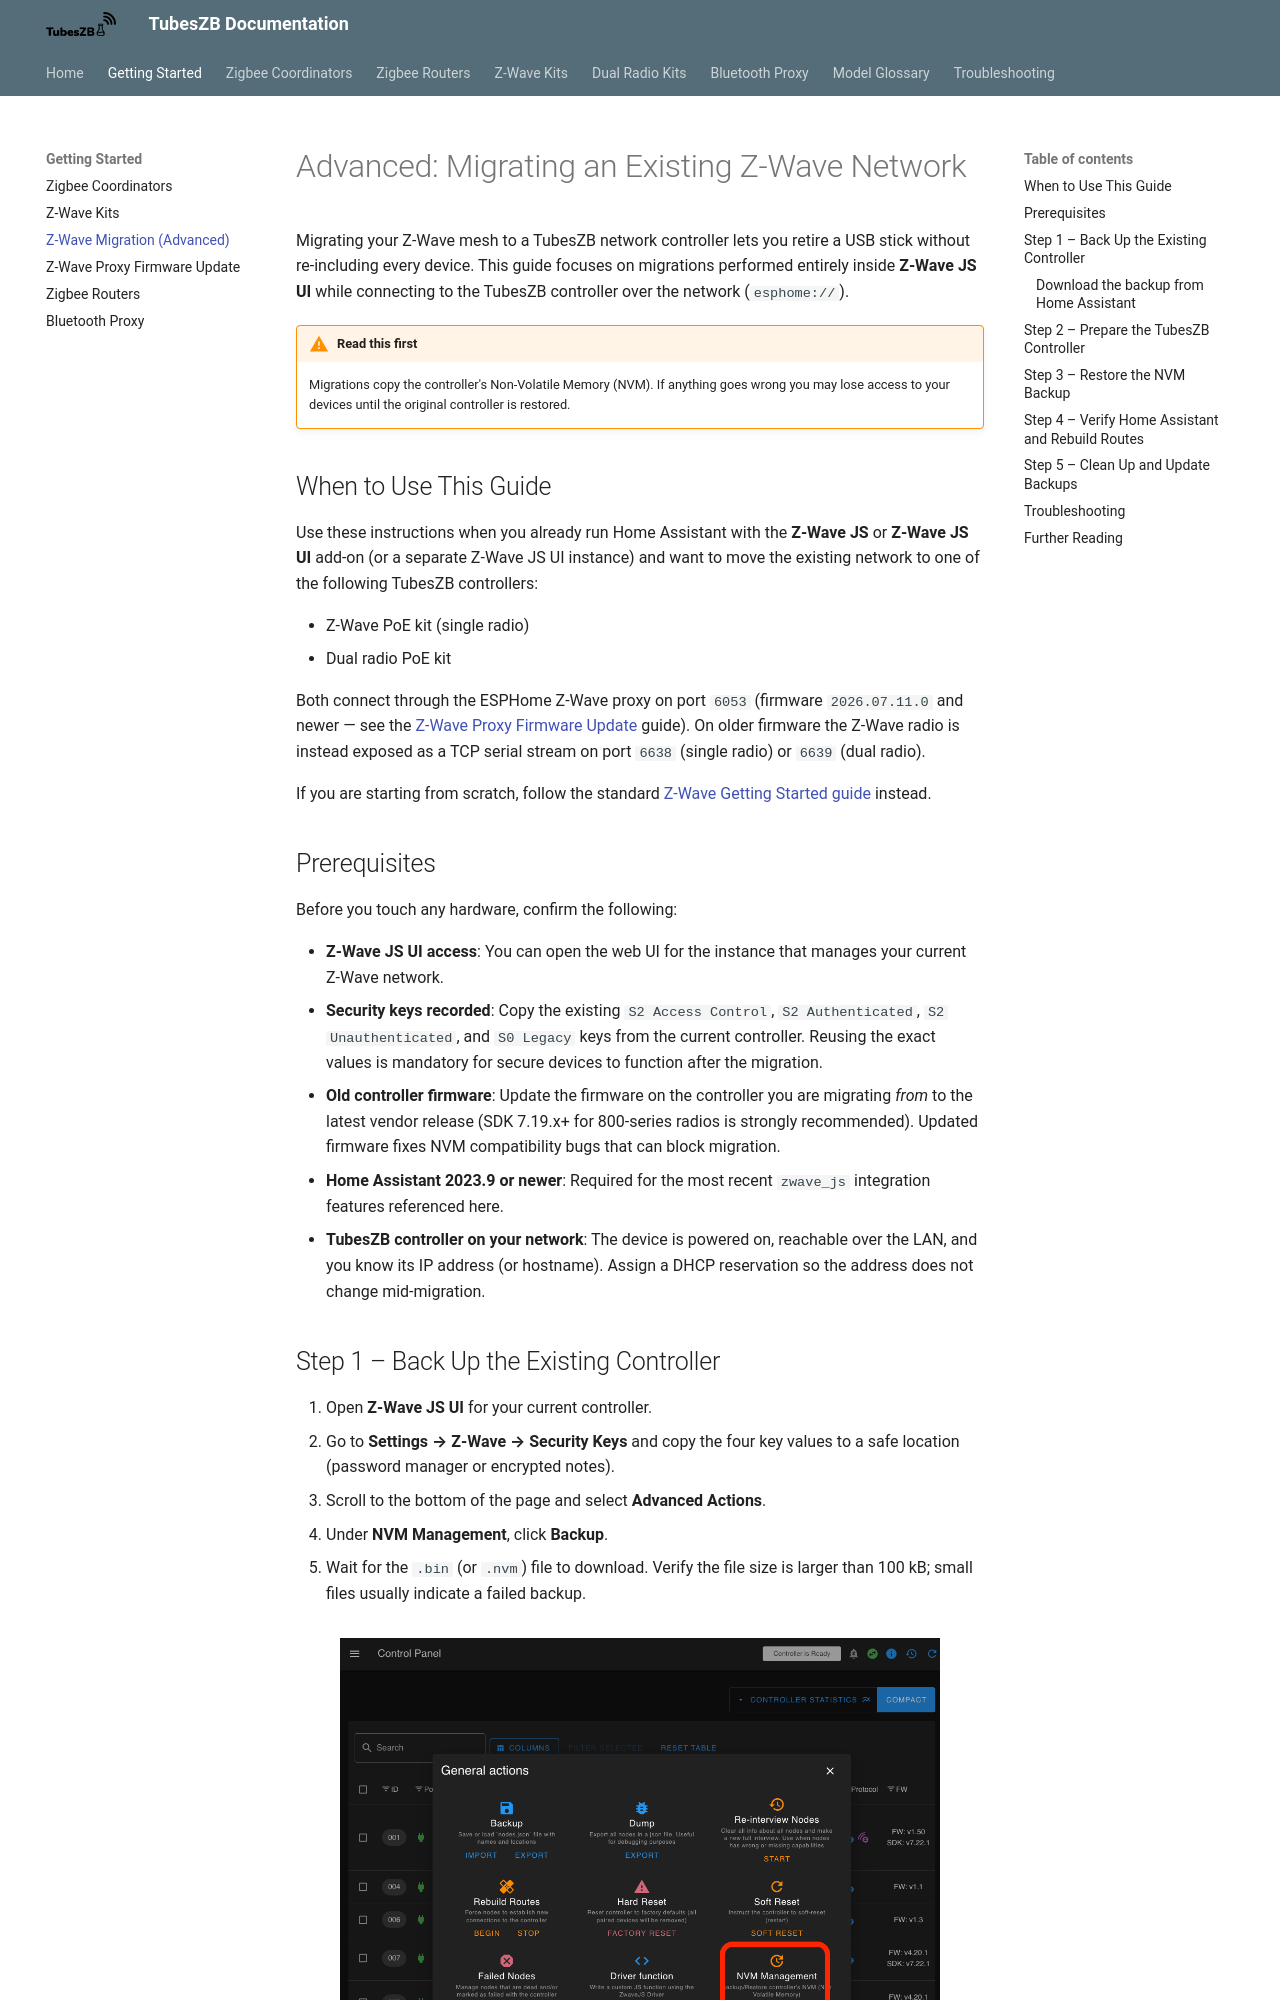

repository: tube0013/tube_gateways · page: getting-started/z-wave-migration/index.html · generator: mkdocs

# Advanced: Migrating an Existing Z-Wave Network

Migrating your Z-Wave mesh to a TubesZB network controller lets you retire a USB stick without re-including every device. This guide focuses on migrations performed entirely inside **Z-Wave JS UI** while connecting to the TubesZB controller over the network (`esphome://`).

!!! warning "Read this first"
    Migrations copy the controller's Non-Volatile Memory (NVM). If anything goes wrong you may lose access to your devices until the original controller is restored. 

## When to Use This Guide

Use these instructions when you already run Home Assistant with the **Z-Wave JS** or **Z-Wave JS UI** add-on (or a separate Z-Wave JS UI instance) and want to move the existing network to one of the following TubesZB controllers:

* Z-Wave PoE kit (single radio)
* Dual radio PoE kit

Both connect through the ESPHome Z-Wave proxy on port `6053` (firmware `2026.07.11.0` and newer — see the [Z-Wave Proxy Firmware Update](z-wave-proxy-update.md) guide). On older firmware the Z-Wave radio is instead exposed as a TCP serial stream on port `6638` (single radio) or `6639` (dual radio).

If you are starting from scratch, follow the standard [Z-Wave Getting Started guide](z-wave.md) instead.

## Prerequisites

Before you touch any hardware, confirm the following:

- **Z-Wave JS UI access**: You can open the web UI for the instance that manages your current Z-Wave network.
- **Security keys recorded**: Copy the existing `S2 Access Control`, `S2 Authenticated`, `S2 Unauthenticated`, and `S0 Legacy` keys from the current controller. Reusing the exact values is mandatory for secure devices to function after the migration.
- **Old controller firmware**: Update the firmware on the controller you are migrating *from* to the latest vendor release (SDK 7.19.x+ for 800-series radios is strongly recommended). Updated firmware fixes NVM compatibility bugs that can block migration.
- **Home Assistant 2023.9 or newer**: Required for the most recent `zwave_js` integration features referenced here.
- **TubesZB controller on your network**: The device is powered on, reachable over the LAN, and you know its IP address (or hostname). Assign a DHCP reservation so the address does not change mid-migration.

## Step 1 – Back Up the Existing Controller

1. Open **Z-Wave JS UI** for your current controller.
2. Go to **Settings → Z-Wave → Security Keys** and copy the four key values to a safe location (password manager or encrypted notes).
3. Scroll to the bottom of the page and select **Advanced Actions**.
4. Under **NVM Management**, click **Backup**.
5. Wait for the `.bin` (or `.nvm`) file to download. Verify the file size is larger than 100 kB; small files usually indicate a failed backup.

<figure markdown>
  ![Z-Wave JS UI NVM Management dialog](../assets/zwavejsui-nvm-management.png){ width="600" }
  <figcaption>Use the NVM Management panel in Z-Wave JS UI to create the backup you will restore onto the TubesZB controller.</figcaption>
</figure>
